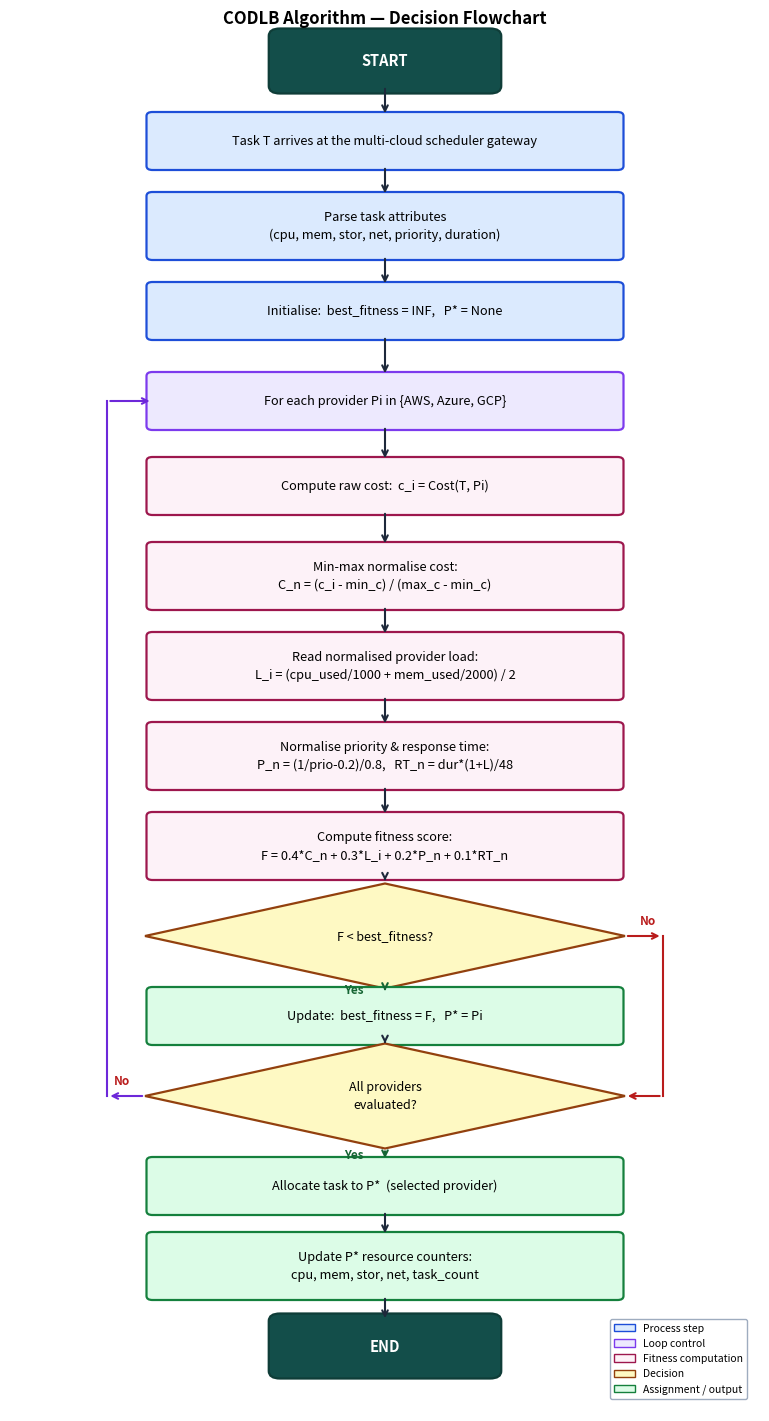

Here is the Python script that generated this plot: (Note: this script raises an exception after producing the figure.)
import os, numpy as np, matplotlib
matplotlib.use('Agg')
import matplotlib.pyplot as plt
import matplotlib.patches as mpatches
from matplotlib.patches import FancyBboxPatch

SAVE_PATH = r'D:\Projects\research-paper'

def save(fig, name):
    path = os.path.join(SAVE_PATH, name)
    fig.savefig(path, dpi=300, bbox_inches='tight')
    plt.close(fig)
    print('Saved:', name)

fig = plt.figure(figsize=(7.5, 14))
ax  = fig.add_axes([0, 0, 1, 1])
ax.set_xlim(0, 10)
ax.set_ylim(0, 28)
ax.axis('off')
fig.patch.set_facecolor('white')

CX = 5.0
ARROW_COLOR = '#1e293b'
LOOP_COLOR  = '#6d28d9'

def rect(cx, cy, w, h, lbl, fc, ec, fs=9.2, bold=False, color='black',
         style='round,pad=0.08'):
    patch = FancyBboxPatch((cx - w/2, cy - h/2), w, h,
                           boxstyle=style, facecolor=fc, edgecolor=ec,
                           linewidth=1.6, zorder=3)
    ax.add_patch(patch)
    ax.text(cx, cy, lbl, ha='center', va='center', fontsize=fs,
            fontweight='bold' if bold else 'normal',
            multialignment='center', color=color, zorder=4, linespacing=1.5)

def diamond(cx, cy, hw, hh, lbl, fc='#fef9c3', ec='#92400e', fs=9.0):
    pts = np.array([[cx, cy+hh], [cx+hw, cy], [cx, cy-hh], [cx-hw, cy]])
    p = plt.Polygon(pts, closed=True, facecolor=fc, edgecolor=ec,
                    linewidth=1.6, zorder=3)
    ax.add_patch(p)
    ax.text(cx, cy, lbl, ha='center', va='center', fontsize=fs,
            multialignment='center', zorder=4, linespacing=1.5)

def varrow(x, y1, y2, color=ARROW_COLOR):
    ax.annotate('', xy=(x, y2), xytext=(x, y1),
                arrowprops=dict(arrowstyle='->', color=color, lw=1.5), zorder=5)

def lbl(x, y, txt, color='black', fs=8.5, bold=False, ha='center'):
    ax.text(x, y, txt, ha=ha, va='center', fontsize=fs,
            color=color, fontweight='bold' if bold else 'normal', zorder=6)

Y = {
    'START':    27.0,
    'arrive':   25.4,
    'parse':    23.7,
    'init':     22.0,
    'loop':     20.2,
    'cost':     18.5,
    'normcost': 16.7,
    'load':     14.9,
    'normprio': 13.1,
    'fitness':  11.3,
    'dbest':     9.5,
    'updbest':   7.9,
    'dall':      6.3,
    'assign':    4.5,
    'update':    2.9,
    'END':       1.3,
}

BW=6.2; BH=1.0; BH2=1.2; DH=1.05; DW=3.2

# ---- nodes ------------------------------------------------------------------
rect(CX, Y['START'],    2.8, BH,  'START',
     fc='#134e4a', ec='#0f3d38', fs=10.5, bold=True, color='white',
     style='round,pad=0.15')

B_FC='#dbeafe'; B_EC='#1d4ed8'
rect(CX, Y['arrive'],   BW,  BH,  'Task T arrives at the multi-cloud scheduler gateway', B_FC, B_EC)
rect(CX, Y['parse'],    BW,  BH2, 'Parse task attributes\n(cpu, mem, stor, net, priority, duration)', B_FC, B_EC)
rect(CX, Y['init'],     BW,  BH,  'Initialise:  best_fitness = INF,   P* = None', B_FC, B_EC)
rect(CX, Y['loop'],     BW,  BH,  'For each provider Pi in {AWS, Azure, GCP}',
     '#ede9fe', '#7c3aed')

C_FC='#fdf2f8'; C_EC='#9d174d'
rect(CX, Y['cost'],     BW,  BH,  'Compute raw cost:  c_i = Cost(T, Pi)', C_FC, C_EC)
rect(CX, Y['normcost'], BW,  BH2, 'Min-max normalise cost:\nC_n = (c_i - min_c) / (max_c - min_c)', C_FC, C_EC)
rect(CX, Y['load'],     BW,  BH2, 'Read normalised provider load:\nL_i = (cpu_used/1000 + mem_used/2000) / 2', C_FC, C_EC)
rect(CX, Y['normprio'], BW,  BH2, 'Normalise priority & response time:\nP_n = (1/prio-0.2)/0.8,   RT_n = dur*(1+L)/48', C_FC, C_EC)
rect(CX, Y['fitness'],  BW,  BH2, 'Compute fitness score:\nF = 0.4*C_n + 0.3*L_i + 0.2*P_n + 0.1*RT_n', C_FC, C_EC)

diamond(CX, Y['dbest'],  DW, DH, 'F < best_fitness?')
rect(CX, Y['updbest'],  BW,  BH,  'Update:  best_fitness = F,   P* = Pi', '#dcfce7', '#15803d')
diamond(CX, Y['dall'],   DW, DH, 'All providers\nevaluated?')

rect(CX, Y['assign'],   BW,  BH,  'Allocate task to P*  (selected provider)',   '#dcfce7', '#15803d')
rect(CX, Y['update'],   BW,  BH2, 'Update P* resource counters:\ncpu, mem, stor, net, task_count', '#dcfce7', '#15803d')
rect(CX, Y['END'],      2.8, BH,  'END',
     fc='#134e4a', ec='#0f3d38', fs=10.5, bold=True, color='white',
     style='round,pad=0.15')

# ---- main spine arrows -------------------------------------------------------
pairs = [
    ('START',    BH/2,   'arrive',   BH/2),
    ('arrive',   BH/2,   'parse',    BH2/2),
    ('parse',    BH2/2,  'init',     BH/2),
    ('init',     BH/2,   'loop',     BH/2),
    ('loop',     BH/2,   'cost',     BH/2),
    ('cost',     BH/2,   'normcost', BH2/2),
    ('normcost', BH2/2,  'load',     BH2/2),
    ('load',     BH2/2,  'normprio', BH2/2),
    ('normprio', BH2/2,  'fitness',  BH2/2),
    ('fitness',  BH2/2,  'dbest',    DH),
]
for a, da, b, db in pairs:
    varrow(CX, Y[a]-da, Y[b]+db)

# YES: dbest -> updbest
varrow(CX, Y['dbest']-DH, Y['updbest']+BH/2, color='#166534')
lbl(CX-0.28, (Y['dbest']-DH + Y['updbest']+BH/2)/2, 'Yes',
    color='#166534', bold=True, ha='right')

# updbest -> dall
varrow(CX, Y['updbest']-BH/2, Y['dall']+DH)

# NO from dbest: right rail to dall right tip
RX = CX + DW + 0.5
ax.annotate('', xy=(RX, Y['dbest']), xytext=(CX+DW, Y['dbest']),
            arrowprops=dict(arrowstyle='->', color='#b91c1c', lw=1.5), zorder=5)
lbl(CX+DW+0.2, Y['dbest']+0.3, 'No', color='#b91c1c', bold=True, ha='left')
ax.plot([RX, RX], [Y['dbest'], Y['dall']], color='#b91c1c', lw=1.5, zorder=5)
ax.annotate('', xy=(CX+DW, Y['dall']), xytext=(RX, Y['dall']),
            arrowprops=dict(arrowstyle='->', color='#b91c1c', lw=1.5), zorder=5)

# YES: dall -> assign
varrow(CX, Y['dall']-DH, Y['assign']+BH/2, color='#166534')
lbl(CX-0.28, (Y['dall']-DH + Y['assign']+BH/2)/2, 'Yes',
    color='#166534', bold=True, ha='right')

# assign -> update -> END
varrow(CX, Y['assign']-BH/2, Y['update']+BH2/2)
varrow(CX, Y['update']-BH2/2, Y['END']+BH/2)

# NO from dall: left rail back up to loop
LX = CX - DW - 0.5
ax.annotate('', xy=(LX, Y['dall']), xytext=(CX-DW, Y['dall']),
            arrowprops=dict(arrowstyle='->', color=LOOP_COLOR, lw=1.5), zorder=5)
lbl(CX-DW-0.2, Y['dall']+0.3, 'No', color='#b91c1c', bold=True, ha='right')
ax.plot([LX, LX], [Y['dall'], Y['loop']], color=LOOP_COLOR, lw=1.5, zorder=5)
ax.annotate('', xy=(CX-BW/2, Y['loop']), xytext=(LX, Y['loop']),
            arrowprops=dict(arrowstyle='->', color=LOOP_COLOR, lw=1.5), zorder=5)

# ---- legend -----------------------------------------------------------------
legend_items = [
    mpatches.Patch(facecolor='#dbeafe', edgecolor='#1d4ed8', label='Process step'),
    mpatches.Patch(facecolor='#ede9fe', edgecolor='#7c3aed', label='Loop control'),
    mpatches.Patch(facecolor='#fdf2f8', edgecolor='#9d174d', label='Fitness computation'),
    mpatches.Patch(facecolor='#fef9c3', edgecolor='#92400e', label='Decision'),
    mpatches.Patch(facecolor='#dcfce7', edgecolor='#15803d', label='Assignment / output'),
]
ax.legend(handles=legend_items, loc='lower right', fontsize=7.5,
          framealpha=0.9, edgecolor='#94a3b8', bbox_to_anchor=(0.99, 0.005))

ax.text(CX, 27.85, 'CODLB Algorithm — Decision Flowchart',
        ha='center', va='center', fontsize=12, fontweight='bold')

save(fig, 'fig0_flowchart.png')
